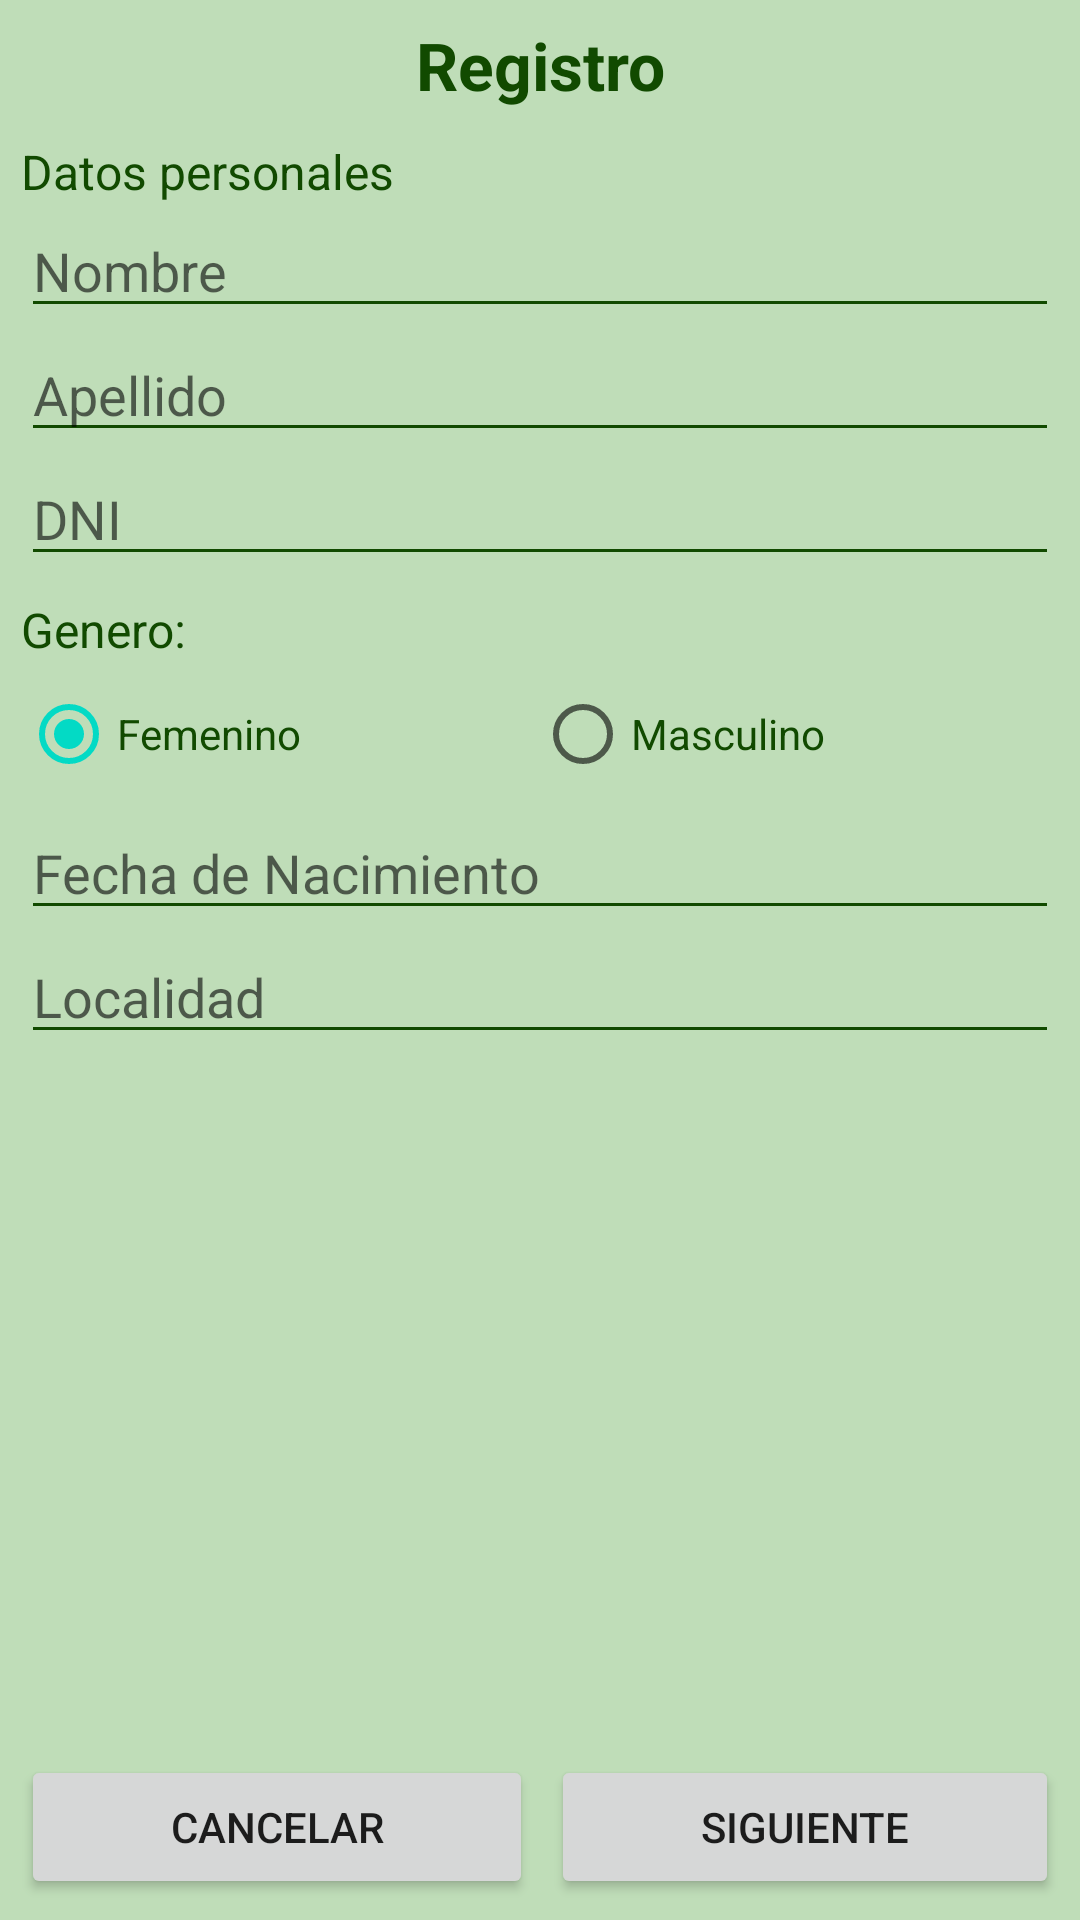

Layout XML and referenced resources for this Android screen:
<!-- AndroidManifest.xml: application theme Theme.SaludableApp -->
<!-- res/layout/activity_register.xml -->
<?xml version="1.0" encoding="utf-8"?>
<androidx.constraintlayout.widget.ConstraintLayout xmlns:android="http://schemas.android.com/apk/res/android"
    xmlns:app="http://schemas.android.com/apk/res-auto"
    xmlns:tools="http://schemas.android.com/tools"
    android:layout_width="match_parent"
    android:layout_height="match_parent"
    android:background="@color/green_text"
    android:padding="7dp"
    tools:context=".RegisterActivity">

    <LinearLayout
        android:id="@+id/linearLayout"
        android:layout_width="match_parent"
        android:layout_height="wrap_content"
        android:orientation="vertical"
        app:layout_constraintEnd_toEndOf="parent"
        app:layout_constraintStart_toStartOf="parent"
        app:layout_constraintTop_toTopOf="parent">

        <TextView
            android:id="@+id/register_tv_title"
            android:layout_width="match_parent"
            android:layout_height="wrap_content"
            android:layout_marginBottom="10dp"
            android:text="@string/register_title"
            android:textAlignment="center"
            android:textColor="@color/green_back"
            android:textSize="22sp"
            android:textStyle="bold" />

        <TextView
            android:id="@+id/register_tv_subtitle"
            android:layout_width="match_parent"
            android:layout_height="wrap_content"
            android:text="@string/subtitle_personal_info"
            android:textColor="@color/green_back"
            android:textSize="16sp" />

        <EditText
            android:id="@+id/reg_et_name"
            android:layout_width="match_parent"
            android:layout_height="wrap_content"
            android:backgroundTint="@color/green_back"
            android:ems="10"
            android:hint="@string/name_label"
            android:inputType="textPersonName"
            android:textColor="@color/green_back" />

        <EditText
            android:id="@+id/reg_et_surname"
            android:layout_width="match_parent"
            android:layout_height="wrap_content"
            android:backgroundTint="@color/green_back"
            android:ems="10"
            android:hint="@string/surname_label"
            android:inputType="textPersonName"
            android:textColorHighlight="@color/green_text"
            android:textColorLink="@color/green_text" />

        <EditText
            android:id="@+id/reg_et_dni"
            android:layout_width="match_parent"
            android:layout_height="wrap_content"
            android:backgroundTint="@color/green_back"
            android:ems="10"
            android:hint="@string/document_label"
            android:inputType="number" />

        <TextView
            android:id="@+id/reg_tv_gender_title"
            android:layout_width="wrap_content"
            android:layout_height="wrap_content"
            android:layout_weight="1"
            android:paddingTop="7dp"
            android:text="@string/gender_subtitle"
            android:textColor="@color/green_back"
            android:textSize="16sp" />

        <RadioGroup
            android:id="@+id/reg_rg_gender"
            android:layout_width="match_parent"
            android:layout_height="wrap_content"
            android:orientation="horizontal">

            <RadioButton
                android:id="@+id/reg_rb_female"
                android:layout_width="wrap_content"
                android:layout_height="wrap_content"
                android:layout_weight="1"
                android:checked="true"
                android:text="@string/gender_f_option"
                android:textColor="@color/green_back" />

            <RadioButton
                android:id="@+id/reg_rb_male"
                android:layout_width="wrap_content"
                android:layout_height="wrap_content"
                android:layout_weight="1"
                android:text="@string/gender_m_option"
                android:textColor="@color/green_back" />

        </RadioGroup>

        <EditText
            android:id="@+id/reg_et_born"
            android:layout_width="match_parent"
            android:layout_height="wrap_content"
            android:backgroundTint="@color/green_back"
            android:ems="10"
            android:hint="@string/born_date_label"
            android:inputType="date" />

        <EditText
            android:id="@+id/reg_et_locale"
            android:layout_width="match_parent"
            android:layout_height="wrap_content"
            android:backgroundTint="@color/green_back"
            android:ems="10"
            android:hint="@string/city_label"
            android:inputType="textPersonName" />

    </LinearLayout>


    <LinearLayout
        android:id="@+id/linearLayout2"
        android:layout_width="match_parent"
        android:layout_height="wrap_content"
        android:orientation="horizontal"
        app:layout_constraintBottom_toBottomOf="parent"
        app:layout_constraintEnd_toEndOf="parent"
        app:layout_constraintStart_toStartOf="parent">


        <Button
            android:id="@+id/reg_btn_back"
            android:layout_width="wrap_content"
            android:layout_height="wrap_content"
            android:layout_marginEnd="3dp"
            android:layout_weight="1"
            android:text="@string/cancel_btn_label" />

        <Button
            android:id="@+id/reg_btn_ok"
            android:layout_width="wrap_content"
            android:layout_height="wrap_content"
            android:layout_marginStart="3dp"
            android:layout_weight="1"
            android:text="@string/next_btn_label" />

    </LinearLayout>

</androidx.constraintlayout.widget.ConstraintLayout>
<!-- resources referenced by this layout -->
<resources>
  <color name="green_back">#114A00</color>
  <color name="green_text">#BFDDB8</color>
  <string name="born_date_label">Fecha de Nacimiento</string>
  <string name="cancel_btn_label">Cancelar</string>
  <string name="city_label">Localidad</string>
  <string name="document_label">DNI</string>
  <string name="gender_f_option">Femenino</string>
  <string name="gender_m_option">Masculino</string>
  <string name="gender_subtitle">Genero:</string>
  <string name="name_label">Nombre</string>
  <string name="next_btn_label">Siguiente</string>
  <string name="register_title">Registro</string>
  <string name="subtitle_personal_info">Datos personales</string>
  <string name="surname_label">Apellido</string>
  <style name="Theme.SaludableApp" parent="Theme.MaterialComponents.DayNight.DarkActionBar">
          
          <item name="colorPrimary">@color/green_back</item>
          <item name="colorPrimaryVariant">@color/purple_700</item>
          <item name="colorOnPrimary">@color/white</item>
          
          <item name="colorSecondary">@color/teal_200</item>
          <item name="colorSecondaryVariant">@color/teal_700</item>
          <item name="colorOnSecondary">@color/black</item>
          
          <item name="android:statusBarColor" tools:targetApi="l">?attr/colorPrimaryVariant</item>
          
      </style>
  <color name="purple_700">#FF3700B3</color>
  <color name="white">#FFFFFFFF</color>
  <color name="teal_200">#FF03DAC5</color>
  <color name="teal_700">#FF018786</color>
  <color name="black">#FF000000</color>
</resources>
